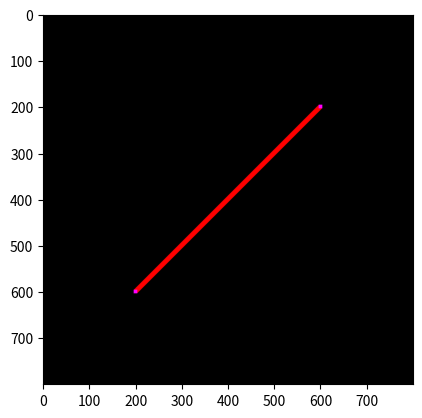

Reproduce this figure in Python.
print("\033c")
import matplotlib.pyplot as plt
import numpy as np

ya = 200; xa = 200
yb = 200; xb = 600
yc = 600; xc = 600
yd = 600; xd = 200

# points(vertex) diameter and color
pd = int(8); pr = 255; pg = 0; pb = 255

# line width and color
lw = int(8); lr = 255; lg = 0; lb = 255

col = int(800)
row = int(800)

def buat_garis(y1, x1, y2, x2, pd, lw, pr, pg, pb, lr, lg, lb):
    Gambar = np.zeros(shape=(row, col, 3), dtype=np.uint8)
    hd = int(pd/2) # half point diameter
    hw = int(lw/2) # half line width
    dy = y2-y1
    dx = x2-x1

    # Draw the first point
    for i in range(x1 - hd, x1 + hd):
        for j in range(y1 - hd, y1 + hd):
            if ((i - x1) * 2 + (j - y1) * 2) < hd ** 2:
                Gambar[j, i, 0] = pr
                Gambar[j, i, 1] = pg
                Gambar[j, i, 2] = pb

    # Draw the second point
    for i in range(x2 - hd, x2 + hd):
        for j in range(y2 - hd, y2 + hd):
            if ((i - x2) * 2 + (j - y2) * 2) < hd ** 2:
                Gambar[j, i, 0] = pr
                Gambar[j, i, 1] = pg
                Gambar[j, i, 2] = pb

    # Draw the line. Untuk garis yang cenderung horizontal
    if dy <= dx:
        my = dy / dx
        for i in range(x1, x2):
            j = int(my * (i-x1) + y1)
            x = i
            y = j
            
            for i in range(x-hw, x+hw):
                for j in range(y-hw, y+hw):
                    if ((i-x) * 2 + (j-y) * 2) < hw ** 2:
                        Gambar[j, i, 0] = lr
                        Gambar[j, i, 0] = lg
                        Gambar[j, i, 0] = lb

    # Draw the line. Untuk garis yang cenderung vertikal
    if dy > dx:
        mx = dy / dx
        for j in range(y1, y2):
            j = int(mx * (j-y1) + x1)
            x = i
            y = j
            
            for i in range(x-hw, x+hw):
                for j in range(y-hw, y+hw):
                    if ((i-x) * 2 + (j-y) * 2) < hw ** 2:
                        Gambar[j, i, 0] = lr
                        Gambar[j, i, 0] = lg
                        Gambar[j, i, 0] = lb

    return Gambar

# ya = 200; xa = 200
# yb = 200; xb = 600
# yc = 600; xc = 600
# yd = 600; xd = 200

# 100 600, 100 100
x1 = 700 
x2 = 500
y1 = 100
y2 = 101

# MAIN PROGRAM
hasil = buat_garis(xb, yb, xd, yd, pd, lw, pr, pg, pb, lr, lg, lb)
# hasil = buat_garis(x1, y1, x2, y2, pd, lw, pr, pg, pb, lr, lg, lb)


plt.figure()
plt.imshow(hasil)
plt.show()